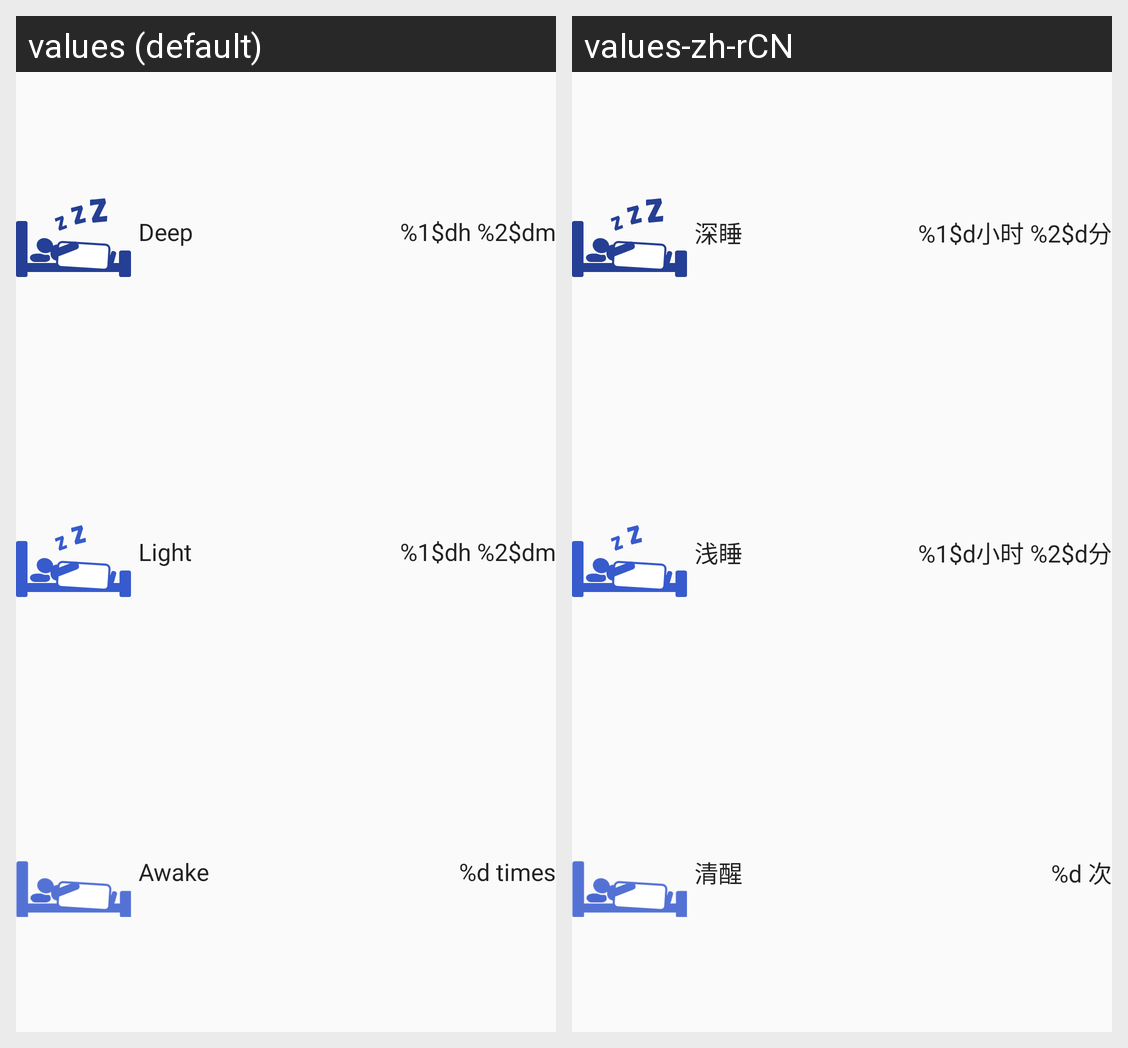

The Android screen above is rendered under two locales of the same app. Produce the string resources it draws, with the default and per-locale values.
Android screen res/layout/pulldown_sync_sleep_adapter.xml rendered under 2 locales, left to right: values (default), values-zh-rCN. Device: Nexus 5 (rendered at 1080×1920; each locale shown at half size, 540×960, under a caption strip naming it); theme AppTheme.
Strings drawn on this screen, with the default value and each locale's value (text and hints the layout hard-codes, and strings that could not be matched under every locale, appear in the picture but are not listed):

deep_sleep
  values: Deep
  values-zh-rCN: 深睡

hour_min
  values: %1$dh %2$dm
  values-zh-rCN: %1$d小时 %2$d分

light_sleep
  values: Light
  values-zh-rCN: 浅睡

sleep_latency
  values: Awake
  values-zh-rCN: 清醒

times_value
  values: %d times
  values-zh-rCN: %d 次
